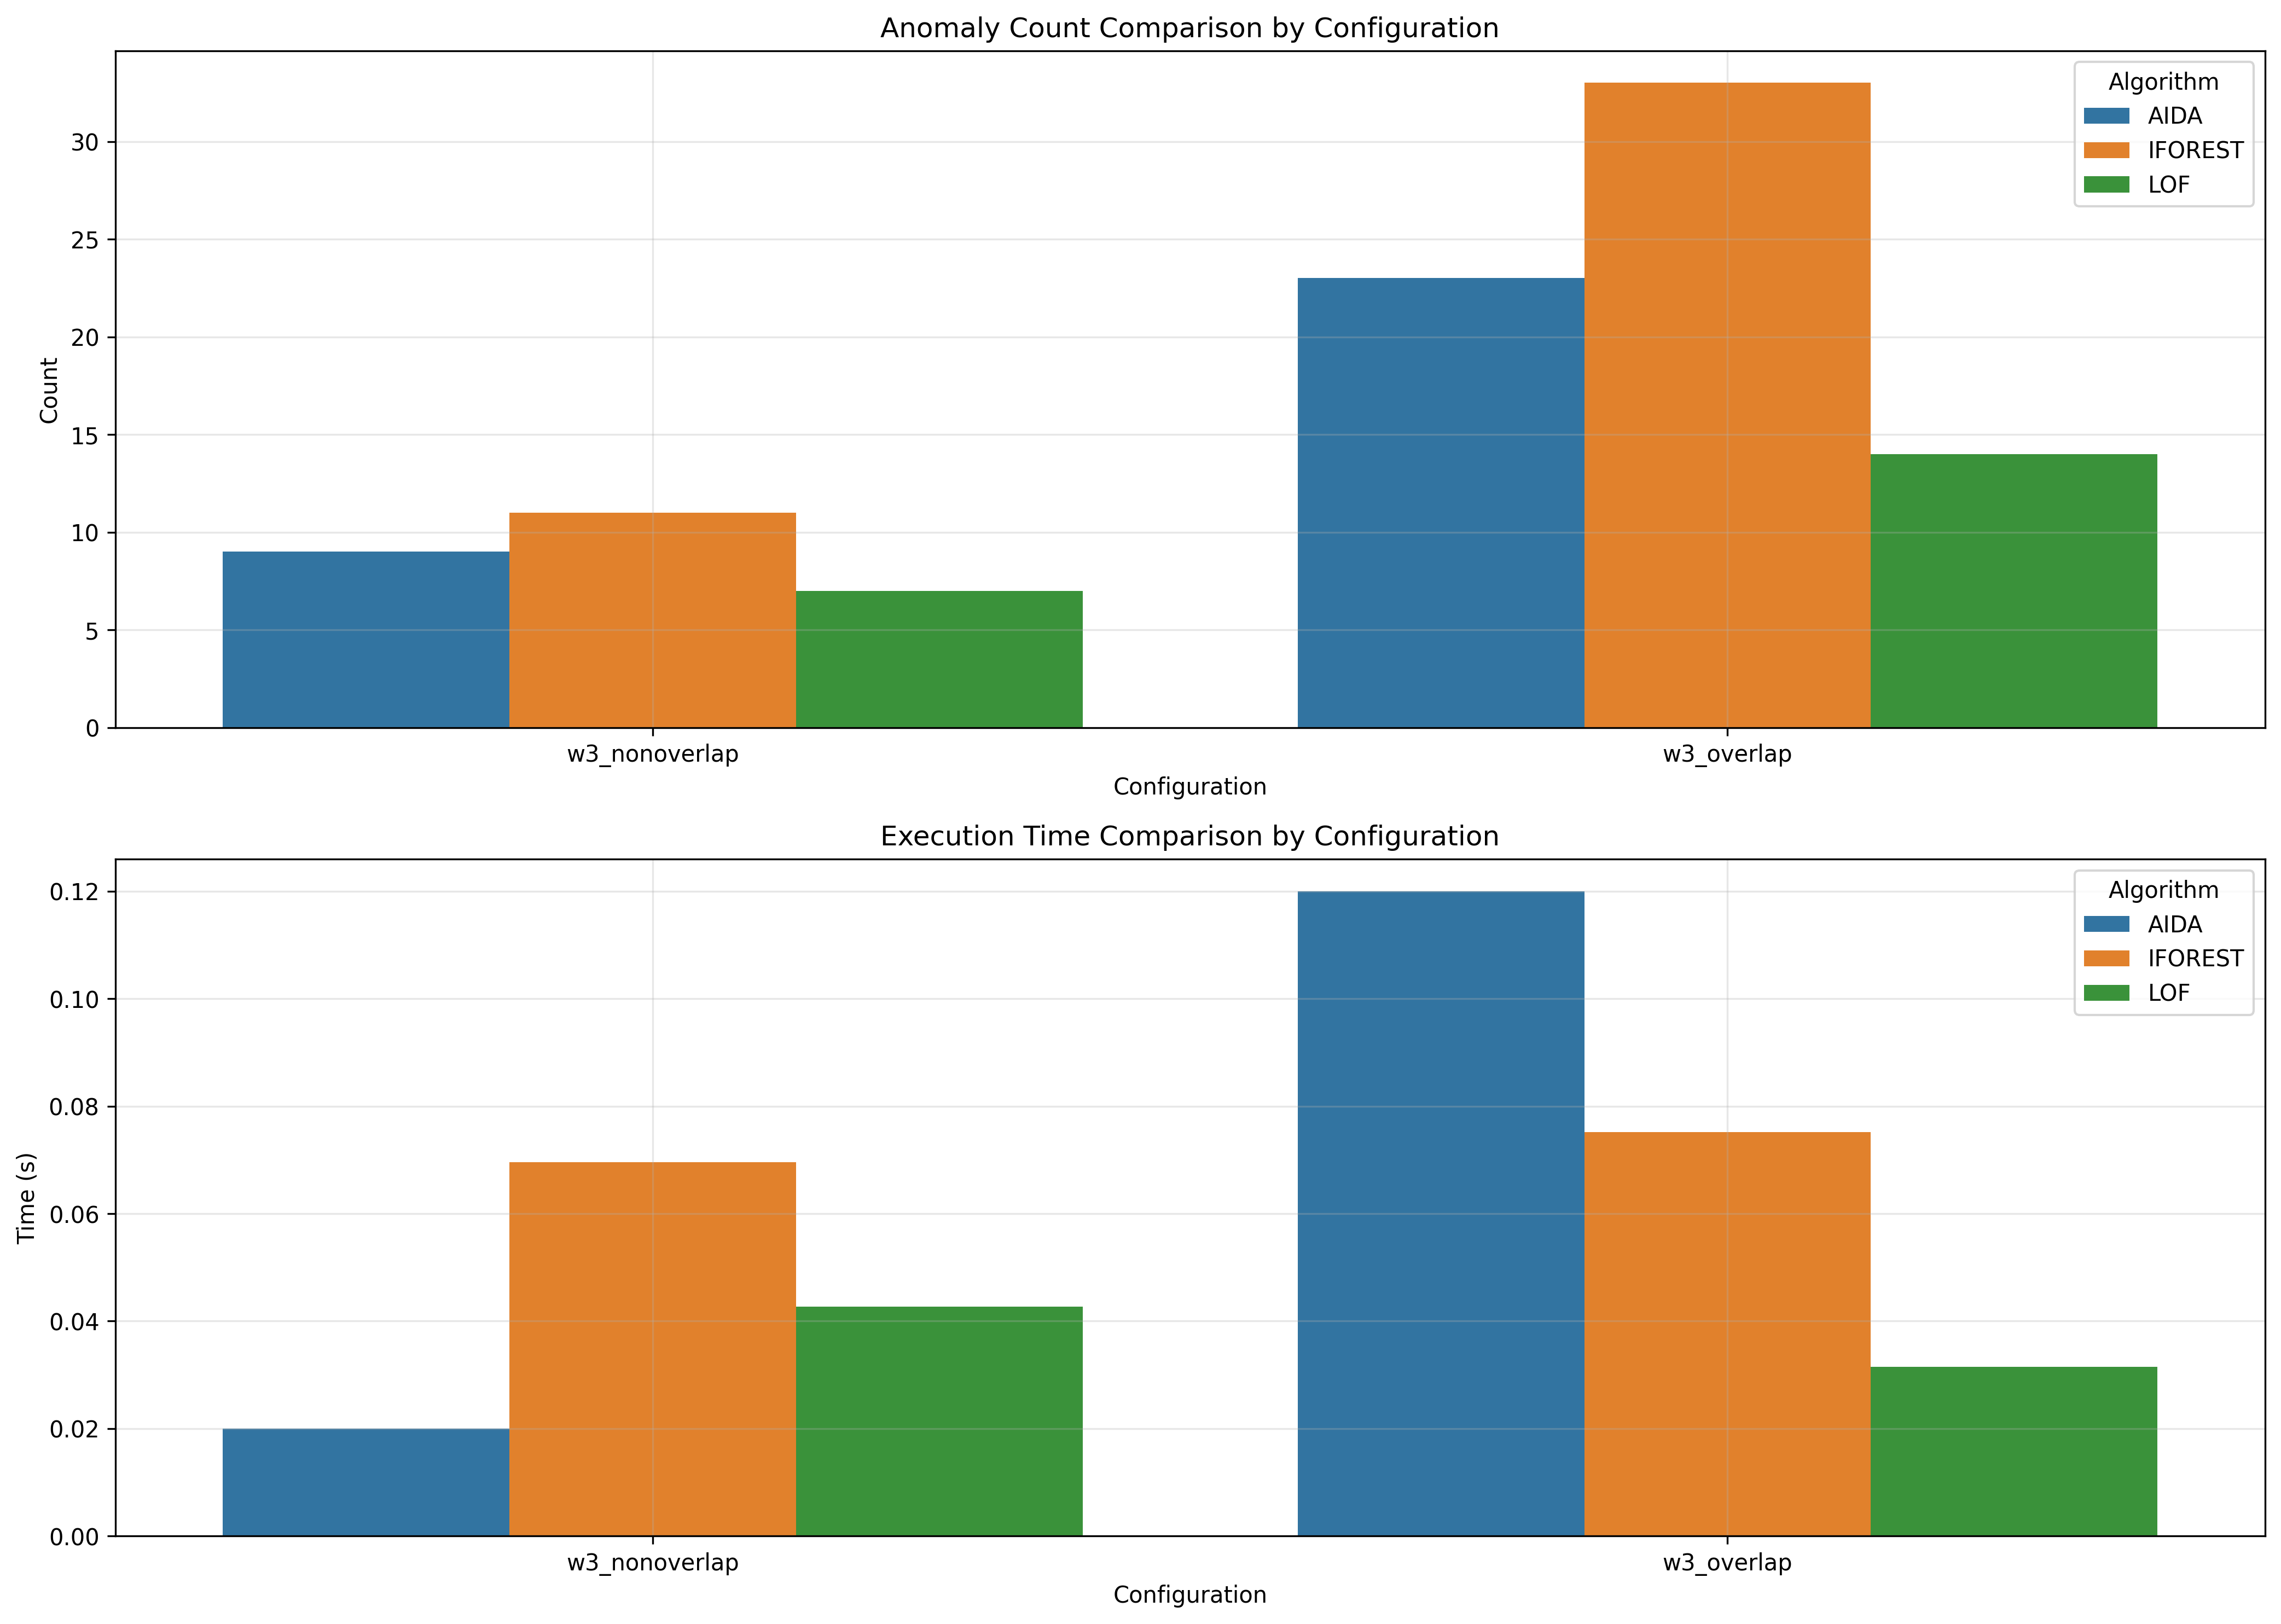

Data behind this chart, as committed beside it:
window_size, overlap_type, aida_count, iforest_count, lof_count, aida_time, iforest_time, lof_time
3, nonoverlap, 9, 11, 7, 0.02, 0.06962, 0.0427
3, overlap, 23, 33, 14, 0.12, 0.07518, 0.03145
